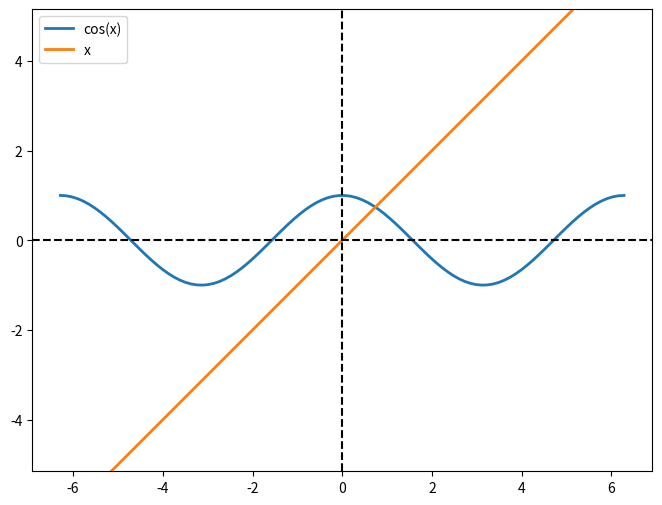
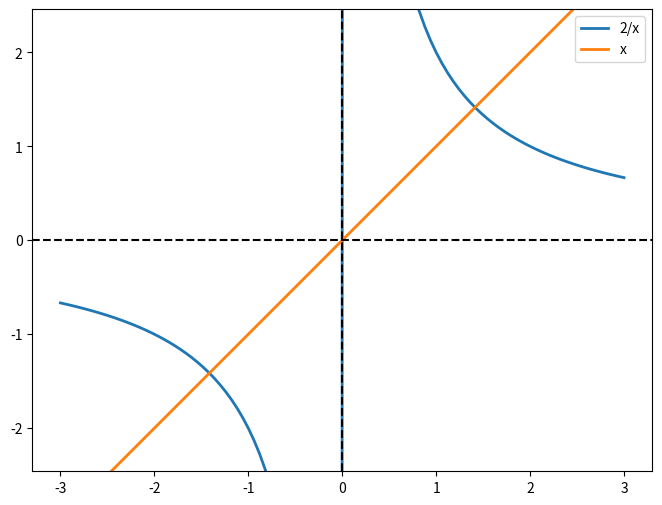
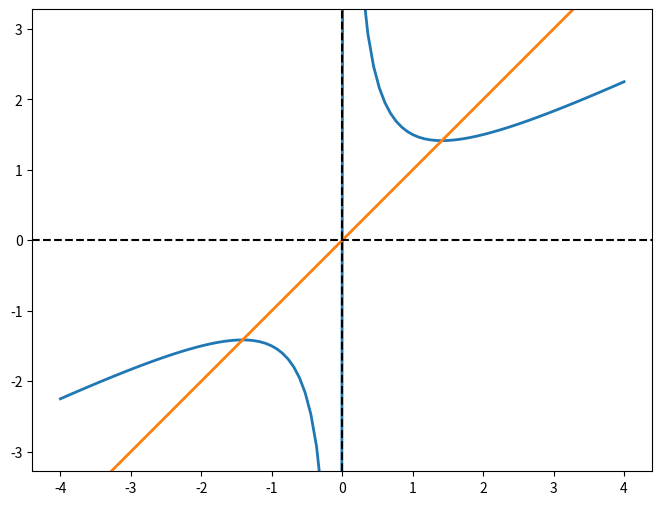

These charts were generated, in order, by the following Python code:
# ====================================================================================================
# fixed point iteration
# ====================================================================================================
# import library

import numpy as np
import matplotlib.pyplot as plt
# ----------------------------------------------------------------------------------------------------
# numerical approach

# computational thinking on how to calculate cos(x)=x
x = np.linspace(-2*np.pi, 2*np.pi, 100)
y = np.cos(x)

plt.figure(figsize=(8, 6))
plt.plot(x, y, linewidth=2)
plt.plot(x, x, linewidth=2)
plt.xlim(-2*np.pi, 2*np.pi)
plt.axvline(x=0, color='k', linestyle='--')
plt.axhline(y=0, color='k', linestyle='--')
plt.legend(['cos(x)', 'x'])
plt.axis('equal')
plt.ylim([-1, 1])

plt.show()

# naive approach
x = 0.3
print(np.cos(x))
print(np.cos(np.cos(x)))
print(np.cos(np.cos(np.cos(x))))
print(np.cos(np.cos(np.cos(np.cos(x)))))
print(np.cos(np.cos(np.cos(np.cos(np.cos(x))))))

# better way (1)
x = 0.3

for i in range(20):

    tmp = np.cos(x)
    x = np.cos(tmp)

print(x)

# better way (2)
x = np.zeros((30, 1))
x[0] = 0.3

for i in range(30-1):

    x[i+1] = np.cos(x[i])

print(x)

# better way (3)
x = 0.3

for i in range(30):

    x = np.cos(x)

print(x)

# use an idea of a fixed point
x = 2

for i in range(10):

    x = 2/x

    print(x)

x = np.linspace(-3, 3, 100)
y = 2/x

plt.figure(figsize=(8, 6))
plt.plot(x, y, linewidth=2)
plt.plot(x, x, linewidth=2)
plt.axvline(x=0, color='k', linestyle='--')
plt.axhline(y=0, color='k', linestyle='--')
plt.legend(['2/x', 'x'])
plt.axis('equal')
plt.ylim([-1, 1])

plt.show()

# how to overcome
# use an idea of a fixed point + kind of */damping/*
x = 3

for i in range(10):

    x = 1/2*(x + 2 / x)

print(x)

x = np.linspace(-4, 4, 100)
y = (x + 2/x)/2

plt.figure(figsize=(8, 6))
plt.plot(x, y, linewidth=2)
plt.plot(x, x, linewidth=2)
plt.axvline(x=0, color='k', linestyle='--')
plt.axhline(y=0, color='k', linestyle='--')
plt.axis('equal')
plt.ylim([-1, 1])

plt.show()
# ----------------------------------------------------------------------------------------------------
# system of linear equations

# matrix inverse (1)
A = np.array([[-4, -1, 1],
              [4, -8, 1],
              [-2, 1, 5]])

b = np.array([[7], [-21], [15]])

x = np.linalg.inv(A).dot(b)

# matrix inverse (2)
A = np.array([[-4, -1, 1],
              [4, -8, 1],
              [-2, 1, 5]])

b = np.array([[7], [-21], [15]])

A = np.asmatrix(A)
b = np.asmatrix(b)

x = A.I*b

# matrix inverse (3)
A = np.matrix([[-4, -1, 1],
               [4, -8, 1],
               [-2, 1, 5]])

b = np.matrix([[7], [-21], [15]])
b = np.matrix([7, -21, 15]).T

x = A.I*b

print(x)

# iterative way
A = np.array([[0, 1/4, -1/4],
              [4/8, 0, 1/8],
              [2/5, -1/5, 0]])

b = np.array([[7/4, 21/8, 15/5]]).T

x = np.array([[1, 1, 2]]).T  # initial point

A = np.asmatrix(A)
b = np.asmatrix(b)
x = np.asmatrix(x)

for i in range(20):

    x = A*x + b

print(x)

# think about why this one does not work
A = np.array([[3, 1, -1],
              [4, 7, 1],
              [2, -1, -4]])

b = np.array([[7, 21, 15]]).T

x = np.array([[1, 2, 2]]).T  # initial point

A = np.asmatrix(A)
b = np.asmatrix(b)
x = np.asmatrix(x)

for i in range(20):

    x = A*x + b

print(x)

# stability, check eigenvalue of A (1)
A = np.array([[3, 1, -1],
              [4, 7, 1],
              [2, -1, -4]])

np.linalg.eig(A)

# stability, check eigenvalue of A (2)
A = np.array([[3, 1, -1],
              [4, 7, 1],
              [2, -1, -4]])

np.linalg.eig(A)
# ----------------------------------------------------------------------------------------------------
# reference

# https://www.youtube.com/watch?v=xD7OCAjJ4TQ&list=PLGMtjo8jDX9CjkmQOEUSoY5QMVE-D86pK
# https://www.youtube.com/watch?v=EPhPj40wBs4&list=PLGMtjo8jDX9CjkmQOEUSoY5QMVE-D86pK&index=2
# ====================================================================================================
